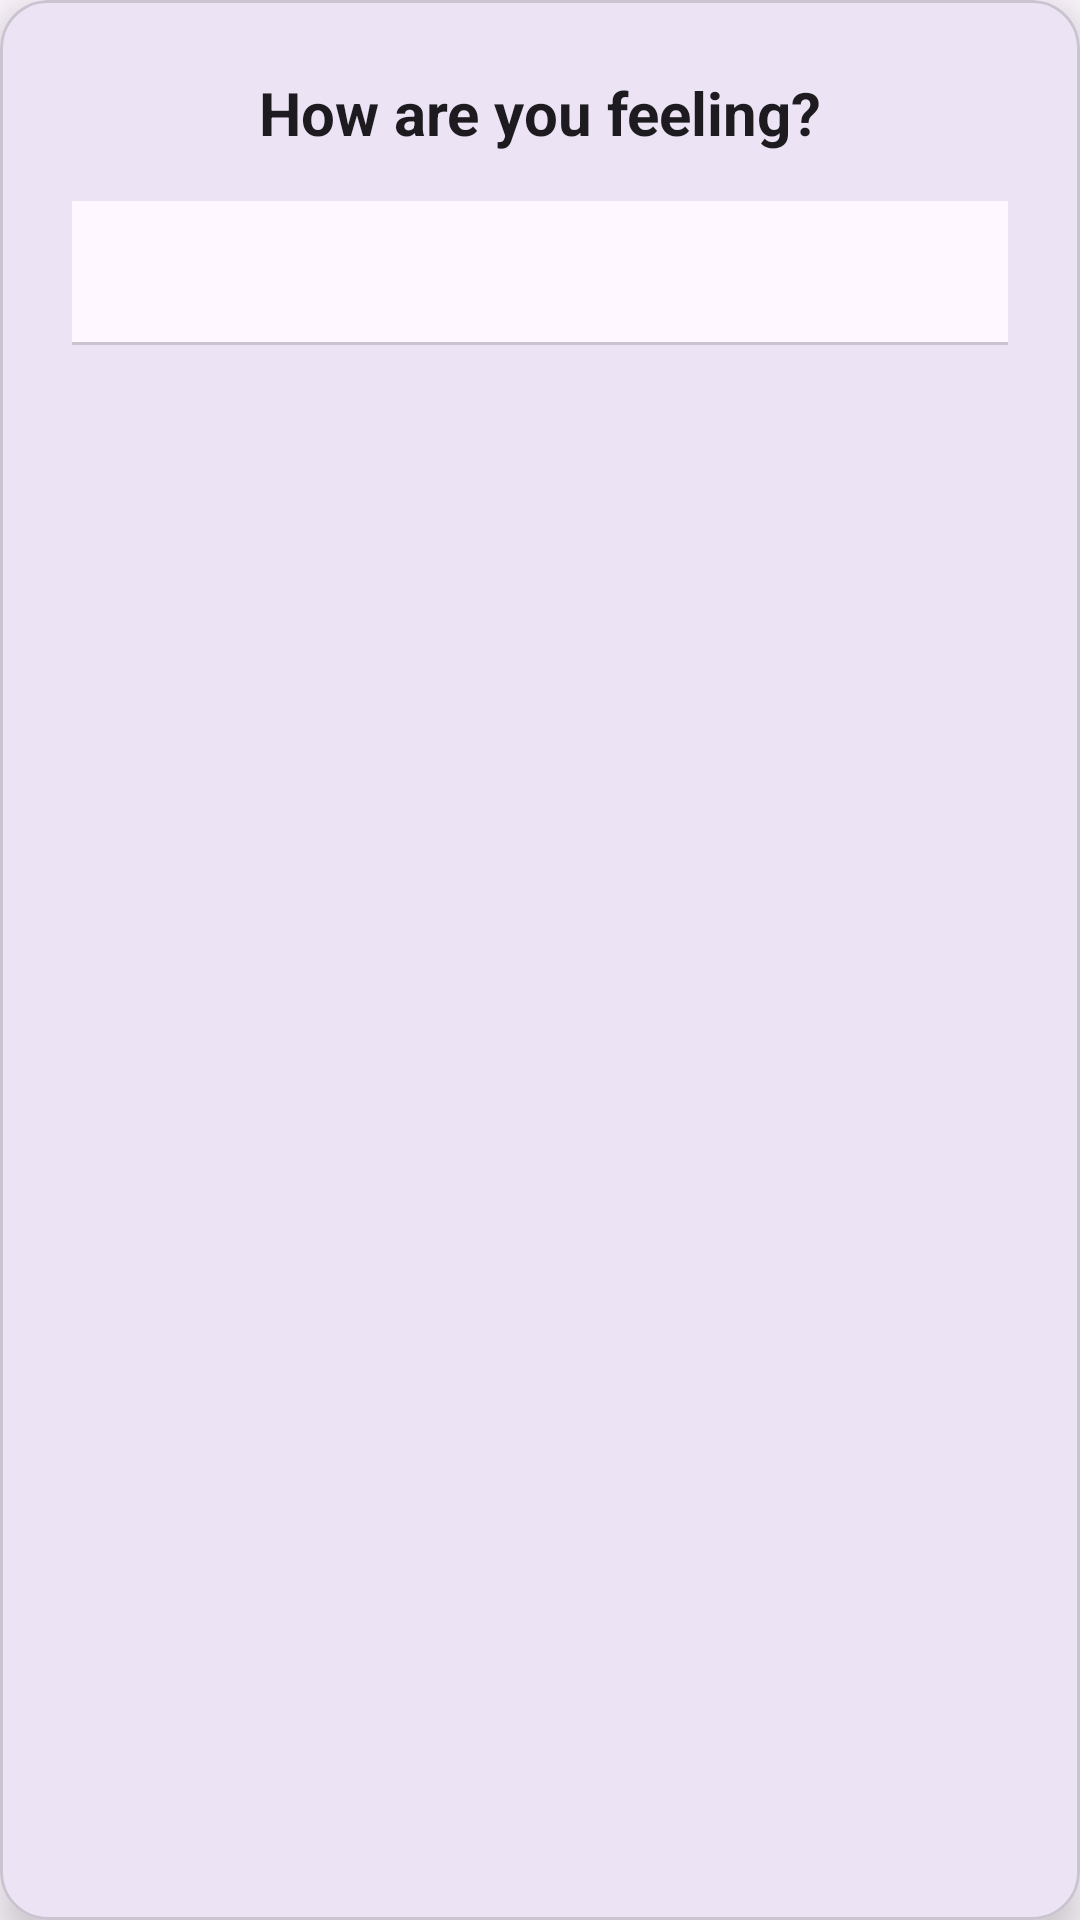

Layout XML and referenced resources for this Android screen:
<!-- AndroidManifest.xml: application theme Theme.CollabProductivity -->
<!-- res/layout/dialog_mood_selector.xml -->
<?xml version="1.0" encoding="utf-8"?>
<com.google.android.material.card.MaterialCardView
    xmlns:android="http://schemas.android.com/apk/res/android"
    xmlns:app="http://schemas.android.com/apk/res-auto"
    android:layout_width="match_parent"
    android:layout_height="wrap_content"
    android:layout_margin="16dp"
    app:cardCornerRadius="16dp"
    app:cardElevation="8dp">

    <LinearLayout
        android:layout_width="match_parent"
        android:layout_height="wrap_content"
        android:orientation="vertical"
        android:padding="24dp">

        <TextView
            android:layout_width="match_parent"
            android:layout_height="wrap_content"
            android:text="How are you feeling?"
            android:textSize="20sp"
            android:textStyle="bold"
            android:textColor="?attr/colorOnSurface"
            android:gravity="center"
            android:layout_marginBottom="16dp" />

        <com.google.android.material.tabs.TabLayout
            android:id="@+id/tab_layout"
            android:layout_width="match_parent"
            android:layout_height="wrap_content"
            android:layout_marginBottom="16dp"
            app:tabMode="scrollable"
            app:tabTextColor="?attr/colorOnSurface"
            app:tabSelectedTextColor="?attr/colorPrimary"
            app:tabIndicatorColor="?attr/colorPrimary" />

        <androidx.recyclerview.widget.RecyclerView
            android:id="@+id/recycler_view_moods"
            android:layout_width="match_parent"
            android:layout_height="wrap_content"
            android:maxHeight="300dp"
            android:scrollbars="vertical" />

    </LinearLayout>

</com.google.android.material.card.MaterialCardView>
<!-- resources referenced by this layout -->
<resources>
  <style name="Theme.CollabProductivity" parent="Theme.Notionary" />
  <style name="Theme.Notionary" parent="Theme.Material3.DayNight">
          
      </style>
</resources>
